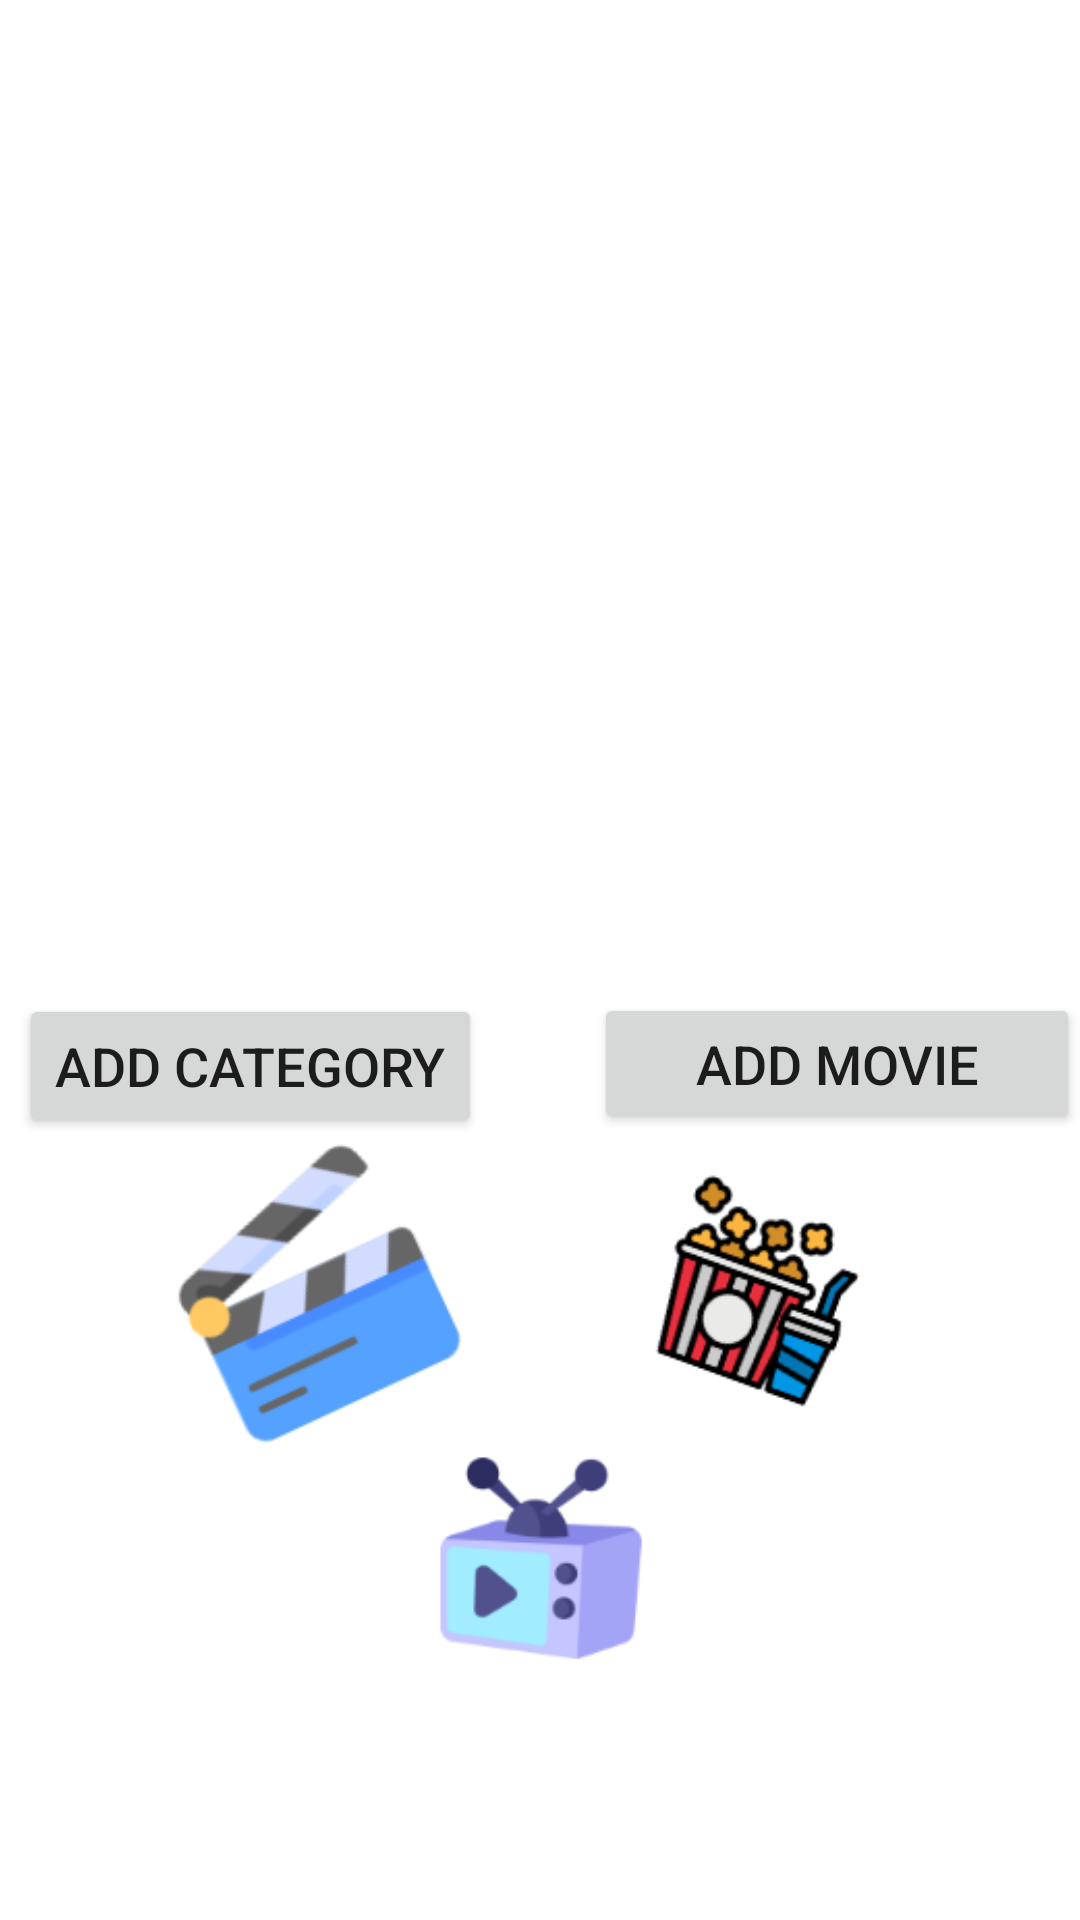

The Android layout XML behind this screen, and the referenced resources:
<!-- AndroidManifest.xml: application theme Theme.MovePlayer -->
<!-- res/layout/activity_main.xml -->
<?xml version="1.0" encoding="utf-8"?>
<androidx.constraintlayout.widget.ConstraintLayout xmlns:android="http://schemas.android.com/apk/res/android"
    xmlns:app="http://schemas.android.com/apk/res-auto"
    xmlns:tools="http://schemas.android.com/tools"
    android:layout_width="match_parent"
    android:layout_height="match_parent"
    tools:context=".MainActivity">

    <ImageView
        android:id="@+id/imageView2"
        android:layout_width="match_parent"
        android:layout_height="match_parent"
        app:layout_constraintBottom_toBottomOf="parent"
        app:layout_constraintEnd_toEndOf="parent"
        app:layout_constraintStart_toStartOf="parent"
        app:layout_constraintTop_toTopOf="parent"
        app:srcCompat="@drawable/film" />

    <androidx.constraintlayout.widget.ConstraintLayout
        android:layout_width="match_parent"
        android:layout_height="match_parent"
        app:layout_constraintBottom_toBottomOf="@+id/imageView2"
        app:layout_constraintEnd_toEndOf="parent"
        app:layout_constraintStart_toStartOf="parent"
        app:layout_constraintTop_toTopOf="@+id/imageView2"
        tools:context=".MainActivity">

        <ListView
            android:id="@+id/categoryName"
            android:layout_width="match_parent"
            android:layout_height="300dp"
            android:padding="5dp"
            app:layout_constraintBottom_toBottomOf="parent"
            app:layout_constraintEnd_toEndOf="parent"
            app:layout_constraintHorizontal_bias="0.4"
            app:layout_constraintStart_toStartOf="parent"
            app:layout_constraintTop_toTopOf="parent"
            app:layout_constraintVertical_bias="0.012" />

        <Button
            android:id="@+id/addcategory"
            android:layout_width="wrap_content"
            android:layout_height="wrap_content"
            android:text="Add Category"
            android:textSize="18sp"
            app:layout_constraintBottom_toBottomOf="parent"
            app:layout_constraintEnd_toEndOf="parent"
            app:layout_constraintHorizontal_bias="0.03"
            app:layout_constraintStart_toStartOf="parent"
            app:layout_constraintTop_toBottomOf="@+id/categoryName"
            app:layout_constraintVertical_bias="0.095" />

        <Button
            android:id="@+id/movieadd"
            android:layout_width="162dp"
            android:layout_height="47dp"
            android:text="Add Movie"
            android:textSize="18sp"
            app:layout_constraintBottom_toBottomOf="parent"
            app:layout_constraintEnd_toEndOf="parent"
            app:layout_constraintHorizontal_bias="1.0"
            app:layout_constraintStart_toStartOf="parent"
            app:layout_constraintTop_toBottomOf="@+id/categoryName"
            app:layout_constraintVertical_bias="0.094" />

    </androidx.constraintlayout.widget.ConstraintLayout>

</androidx.constraintlayout.widget.ConstraintLayout>
<!-- resources referenced by this layout -->
<resources>
  <!-- drawable film: png bitmap (drawable, 34668 bytes) -->
  <style name="Theme.MovePlayer" parent="Theme.MaterialComponents.DayNight.DarkActionBar">
          
          <item name="colorPrimary">@color/purple_500</item>
          <item name="colorPrimaryVariant">@color/purple_700</item>
          <item name="colorOnPrimary">@color/white</item>
          
          <item name="colorSecondary">@color/teal_200</item>
          <item name="colorSecondaryVariant">@color/teal_700</item>
          <item name="colorOnSecondary">@color/black</item>
          
          <item name="android:statusBarColor" tools:targetApi="l">?attr/colorPrimaryVariant</item>
          
      </style>
  <color name="purple_500">#6173DA</color>
  <color name="purple_700">#636F91</color>
  <color name="white">#FFFFFFFF</color>
  <color name="teal_200">#FF03DAC5</color>
  <color name="teal_700">#FF018786</color>
  <color name="black">#FF000000</color>
</resources>
